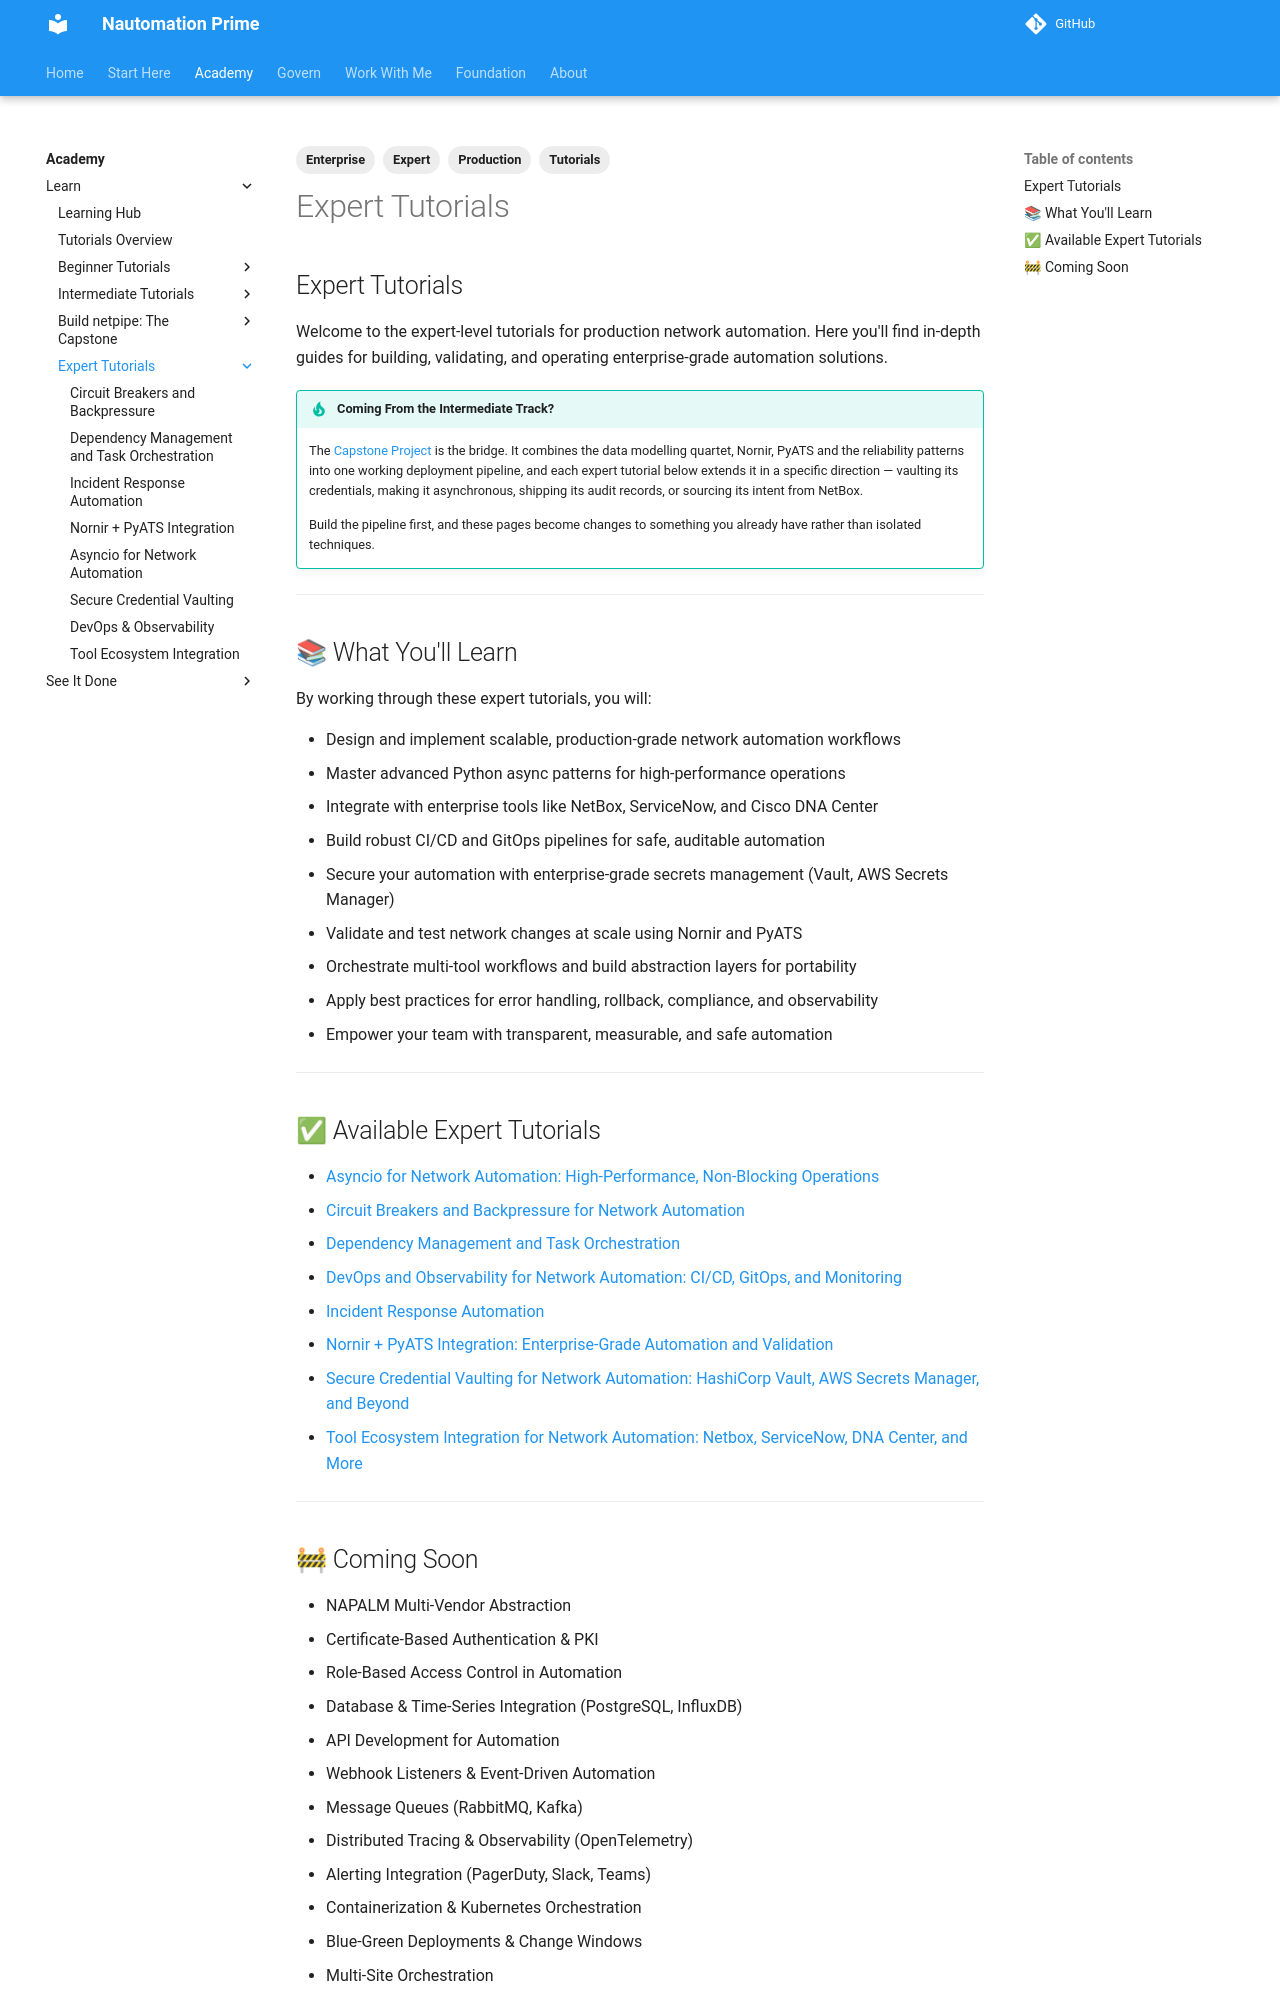

repository: Nautomation-Prime/nautomation-prime.github.io · page: foundation/tutorials/expert/index.html · generator: mkdocs

---
title: Expert Tutorials
description: Expert-level Python network automation tutorials covering production patterns, async operations, and enterprise integration.
tags:
  - Expert
  - Tutorials
  - Production
  - Enterprise
---



## Expert Tutorials

Welcome to the expert-level tutorials for production network automation. Here you'll find in-depth guides for building, validating, and operating enterprise-grade automation solutions.

!!! tip "Coming From the Intermediate Track?"
    The [Capstone Project](../capstone/index.md) is the bridge. It combines the data modelling quartet, Nornir, PyATS and the reliability patterns into one working deployment pipeline, and each expert tutorial below extends it in a specific direction — vaulting its credentials, making it asynchronous, shipping its audit records, or sourcing its intent from NetBox.

    Build the pipeline first, and these pages become changes to something you already have rather than isolated techniques.

---

## 📚 What You'll Learn

By working through these expert tutorials, you will:

- Design and implement scalable, production-grade network automation workflows
- Master advanced Python async patterns for high-performance operations
- Integrate with enterprise tools like NetBox, ServiceNow, and Cisco DNA Center
- Build robust CI/CD and GitOps pipelines for safe, auditable automation
- Secure your automation with enterprise-grade secrets management (Vault, AWS Secrets Manager)
- Validate and test network changes at scale using Nornir and PyATS
- Orchestrate multi-tool workflows and build abstraction layers for portability
- Apply best practices for error handling, rollback, compliance, and observability
- Empower your team with transparent, measurable, and safe automation

---
